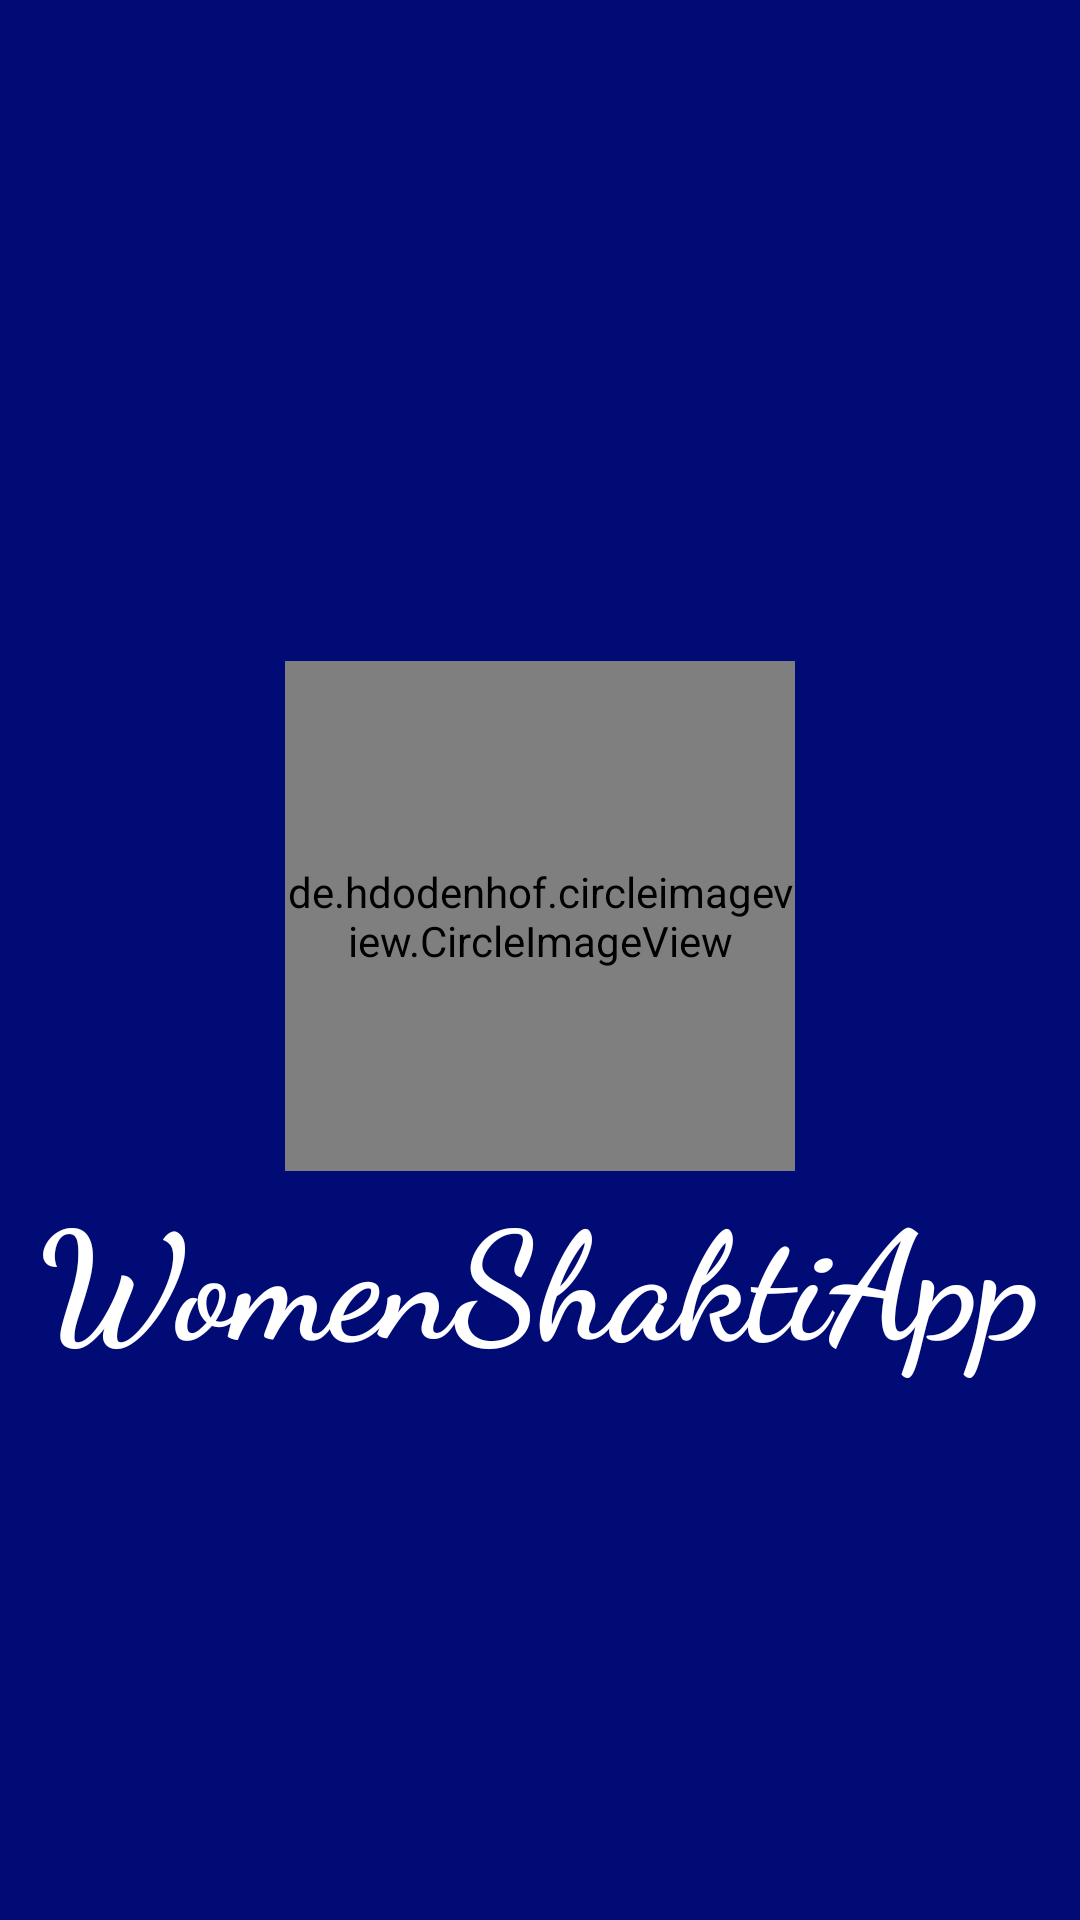

Write the Android layout XML for this screen, with the resource values it uses.
<!-- AndroidManifest.xml: application theme AppTheme -->
<!-- res/layout/activity_splash.xml -->
<?xml version="1.0" encoding="utf-8"?>
<androidx.constraintlayout.widget.ConstraintLayout xmlns:android="http://schemas.android.com/apk/res/android"
    xmlns:app="http://schemas.android.com/apk/res-auto"
    xmlns:tools="http://schemas.android.com/tools"
    android:layout_width="match_parent"
    android:layout_height="match_parent"
    tools:context=".Splash">
    <LinearLayout
        android:layout_width="match_parent"
        android:layout_height="match_parent"
        android:background="#000b76"
        android:gravity="center"
        android:orientation="vertical">

        <de.hdodenhof.circleimageview.CircleImageView
            xmlns:app="http://schemas.android.com/apk/res-auto"
            android:id="@+id/profile_image"
            android:layout_width="170dp"
            android:layout_height="170dp"
            android:src="@drawable/projectimg"
            android:layout_gravity="center"
            android:layout_marginTop="40dp"
            app:civ_border_width="2dp"
            app:civ_border_color="#FF000000"/>
        <TextView
            android:id="@+id/splash_text_id"
            android:layout_width="wrap_content"
            android:layout_height="wrap_content"
            android:gravity="center"
            android:text="@string/app_name"
            android:textSize="50dp"
            android:textStyle="bold"
            android:textColor="#ffffff"
            android:fontFamily="cursive"/>
    </LinearLayout>
</androidx.constraintlayout.widget.ConstraintLayout>
<!-- resources referenced by this layout -->
<resources>
  <!-- drawable projectimg: jpg bitmap (drawable-v24, 70292 bytes) -->
  <string name="app_name">WomenShaktiApp</string>
  <style name="AppTheme" parent="Theme.AppCompat.Light.NoActionBar">
          
          <item name="colorPrimary">@color/colorPrimary</item>
          <item name="colorPrimaryDark">@color/colorPrimaryDark</item>
          <item name="colorAccent">@color/colorAccent</item>
      </style>
  <!-- not gathered from this repository: default colours our renderer supplied (Android Studio template values) -->
  <color name="colorPrimary">#FF6200EE</color>
  <color name="colorPrimaryDark">#FF3700B3</color>
  <color name="colorAccent">#FF03DAC5</color>
</resources>
